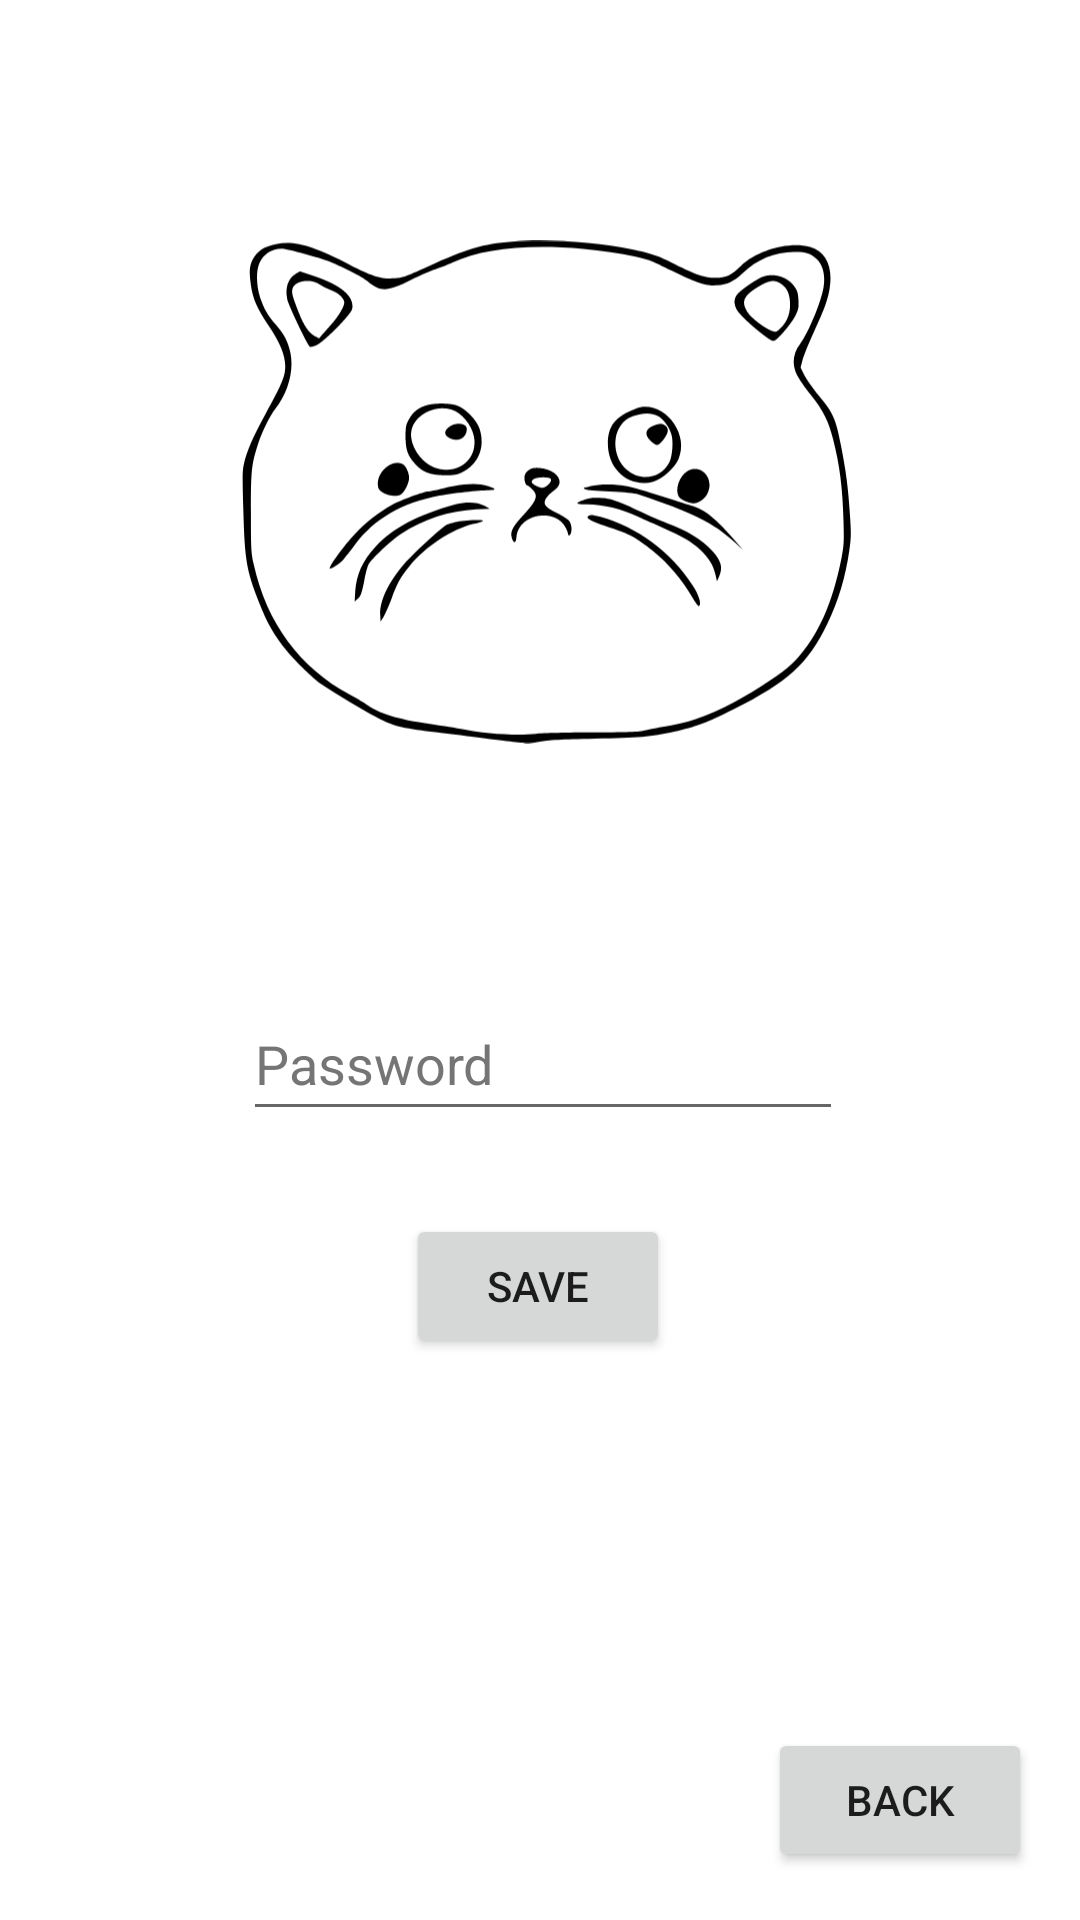

The Android layout XML behind this screen, and the referenced resources:
<!-- AndroidManifest.xml: application theme Theme.CatNote -->
<!-- res/layout/activity_save.xml -->
<?xml version="1.0" encoding="utf-8"?>
<androidx.constraintlayout.widget.ConstraintLayout xmlns:android="http://schemas.android.com/apk/res/android"
    xmlns:app="http://schemas.android.com/apk/res-auto"
    xmlns:tools="http://schemas.android.com/tools"
    android:layout_width="match_parent"
    android:layout_height="match_parent"
    tools:context=".SaveActivity">

    <ImageView
        android:id="@+id/imageView"
        android:layout_width="203dp"
        android:layout_height="198dp"
        android:contentDescription="@string/todo"
        app:layout_constraintBottom_toBottomOf="parent"
        app:layout_constraintEnd_toEndOf="parent"
        app:layout_constraintHorizontal_bias="0.514"
        app:layout_constraintStart_toStartOf="parent"
        app:layout_constraintTop_toTopOf="parent"
        app:layout_constraintVertical_bias="0.147"
        app:srcCompat="@drawable/cat" />

    <EditText
        android:id="@+id/pwdPasswordSave"
        android:layout_width="wrap_content"
        android:layout_height="wrap_content"
        android:autofillHints=""
        android:hint="@string/password"
        android:inputType="textPassword"
        android:minWidth="200sp"
        android:minHeight="48dp"
        android:textColorHint="#757575"
        app:layout_constraintBottom_toBottomOf="parent"
        app:layout_constraintEnd_toEndOf="parent"
        app:layout_constraintHorizontal_bias="0.507"
        app:layout_constraintStart_toStartOf="parent"
        app:layout_constraintTop_toTopOf="parent"
        app:layout_constraintVertical_bias="0.556" />
    <Button
        android:id="@+id/button"
        android:layout_width="wrap_content"
        android:layout_height="wrap_content"
        android:layout_marginEnd="16dp"
        android:layout_marginBottom="16dp"
        android:onClick="onClickButtonBack"
        android:text="@string/back_button"
        app:layout_constraintBottom_toBottomOf="parent"
        app:layout_constraintEnd_toEndOf="parent"
        tools:ignore="MissingConstraints" />

    <Button
        android:id="@+id/save_button"
        android:layout_width="wrap_content"
        android:layout_height="wrap_content"
        android:onClick="onClickButtonSave"
        android:text="@string/save_button"
        app:layout_constraintBottom_toBottomOf="parent"
        app:layout_constraintEnd_toEndOf="parent"
        app:layout_constraintHorizontal_bias="0.498"
        app:layout_constraintStart_toStartOf="parent"
        app:layout_constraintTop_toBottomOf="@+id/pwdPasswordSave"
        app:layout_constraintVertical_bias="0.129" />


</androidx.constraintlayout.widget.ConstraintLayout>
<!-- resources referenced by this layout -->
<resources>
  <!-- drawable cat: vector/xml drawable (drawable, 8363 chars, omitted) -->
  <string name="back_button">Back</string>
  <string name="password">Password</string>
  <string name="save_button">Save</string>
  <string name="todo">TODO</string>
  <style name="Theme.CatNote" parent="Theme.MaterialComponents.DayNight.NoActionBar">
          
          <item name="colorPrimary">@color/purple_500</item>
          <item name="colorPrimaryVariant">@color/purple_700</item>
          <item name="colorOnPrimary">@color/white</item>
          
          <item name="colorSecondary">@color/teal_200</item>
          <item name="colorSecondaryVariant">@color/teal_700</item>
          <item name="colorOnSecondary">@color/black</item>
          
          <item name="android:statusBarColor">?attr/colorPrimaryVariant</item>
          
      </style>
  <color name="purple_500">#FF6200EE</color>
  <color name="purple_700">#FF3700B3</color>
  <color name="white">#FFFFFFFF</color>
  <color name="teal_200">#FF03DAC5</color>
  <color name="teal_700">#FF018786</color>
  <color name="black">#FF000000</color>
</resources>
